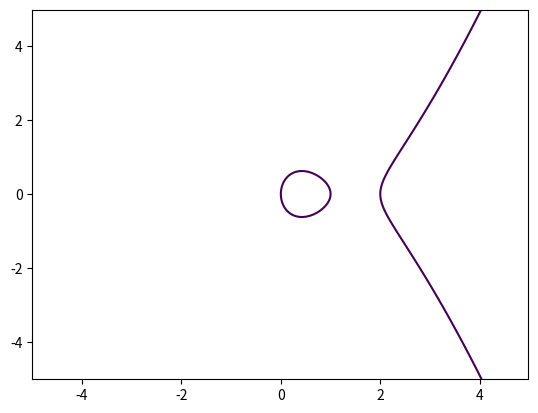

Generate this figure with matplotlib:
# -*- coding: utf-8 -*-
"""
Created on Tue Dec 15 12:27:31 2015

[redacted]
"""

import matplotlib.pyplot
from numpy import arange
from numpy import meshgrid

delta = 0.025
xrange = arange(-5.0, 5.0, delta)
yrange = arange(-5.0, 5.0, delta)
X, Y = meshgrid(xrange,yrange)

# F is one side of the equation, G is the other
F = Y**2
G = -X*(X-1)*(X-2)

matplotlib.pyplot.contour(X, Y, (F + G), [0])
matplotlib.pyplot.show()